Run: headless pygame with SDL's dummy video driver; simulated clock (each Clock.tick advances the game by its frame time, no real sleeping); random seed 0; keys injected as events and as key.get_pressed() state; no mouse input.
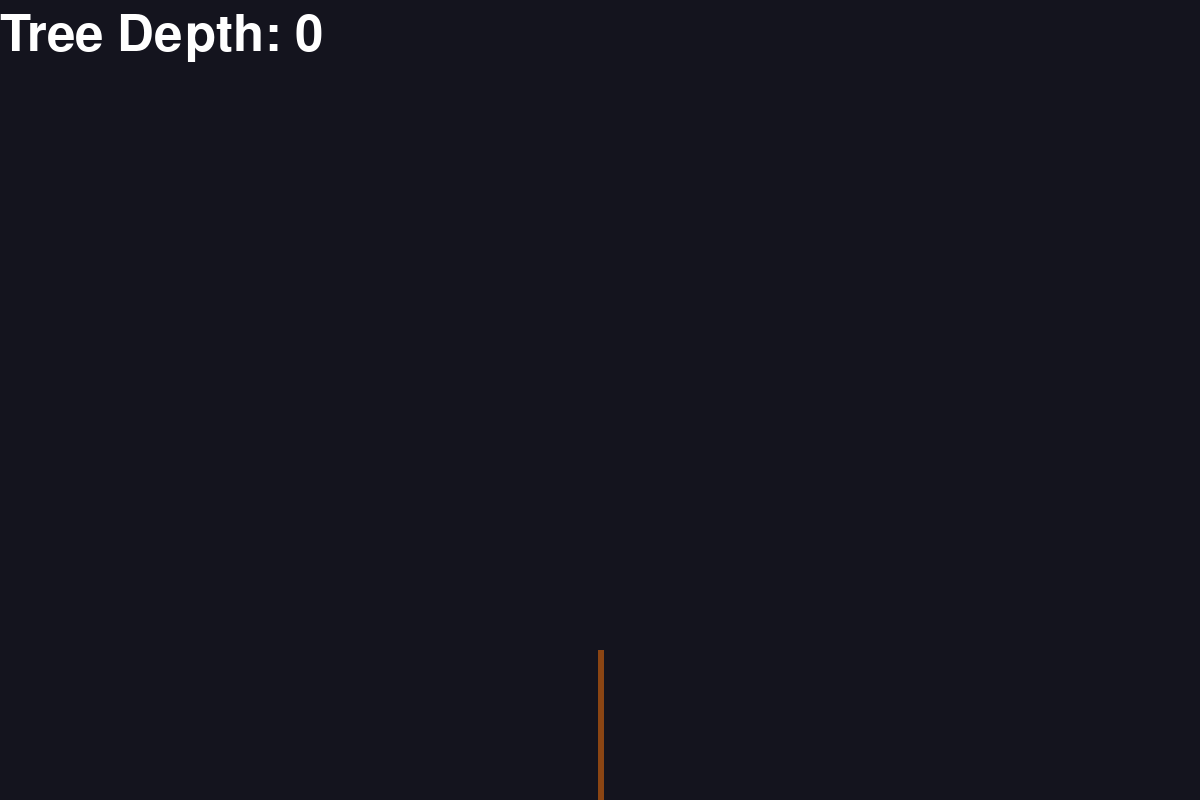
Frame 1 of 4 · flips 1–60 · no input
Frame 2 of 4 · flips 61–180 · tapped SPACE, RETURN · held RIGHT (→), D · screen unchanged from frame 1, image omitted
Frame 3 of 4 · flips 181–300 · held DOWN (↓), S · screen unchanged from frame 2, image omitted
Frame 4 of 4 · flips 301–420 · held LEFT (←), A, UP (↑), W · screen unchanged from frame 3, image omitted

The pygame program that drew these frames:

import pygame
import sys
import math
from random import choice, randint

# Screen Configuration
SCREEN_WIDTH = 1200
SCREEN_HEIGHT = 800
SCREEN_TITLE = "Dynamic Fractal Tree"

# Colors
BACKGROUND = (20, 20, 30)
BRANCH_COLOR = (255, 255, 255)
BRANCH_BASE_COLOR = (139, 69, 19)  # Brown for the base
LEAF_COLOR = (25, 255, 25)

AUTUMN_LEAF_COLORS = [
    (210, 105, 30),    # Burnt Orange
    (255, 140, 0),     # Dark Orange
    (184, 134, 11),    # Dark Goldenrod
    (139, 69, 19),     # Saddle Brown
    (218, 165, 32),    # Goldenrod
    (244, 164, 96),    # Sandy Brown
    (205, 92, 92),     # Indian Red
    (188, 143, 143),   # Rosy Brown
    (160, 82, 45),     # Sienna
    (165, 42, 42),     # Brown
    (222, 184, 135),   # Burlywood
    (245, 222, 179),   # Wheat
    (255, 228, 181),   # Moccasin
    (255, 160, 122),   # Light Salmon
    (233, 150, 122)    # Dark Salmon
]


class Branch:
    def __init__(self, start_point, length, angle, depth, trunk=False):
        """
        Initialize a branch with its properties

        :param start_point: (x, y) coordinates of branch start
        :param length: length of the branch
        :param angle: angle of the branch from vertical
        :param depth: recursion depth of the branch
        """

        self.start_point = start_point
        self.length = length
        self.angle = angle
        self.depth = depth

        end_x: float
        end_y: float
        
        end_x = start_point[0] + length * math.sin(angle)
        end_y = start_point[1] - length * math.cos(angle)

        self.end_point = (end_x, end_y)

        # Optional: Store child branches
        self.left_branch = None
        self.right_branch = None

    def draw(self, screen):
        """
        Draw the branch on the screen

        :param screen: Pygame screen surface
        """
        color = BRANCH_BASE_COLOR
        
        pygame.draw.line(screen, color, self.start_point, self.end_point, max(1, int(6 - self.depth)))
        if self.is_leaf() and self.depth > 4:
            if self.depth > 6:
                # seed(str(self.end_point))
                color = choice(AUTUMN_LEAF_COLORS)
            else:
                color = LEAF_COLOR
            leaf_size = 7
            leaf_size = randint(7, 13)

            pygame.draw.circle(screen, color, self.end_point, leaf_size)

        # Recursively draw child branches
        if self.left_branch:
            self.left_branch.draw(screen)
        if self.right_branch:
            self.right_branch.draw(screen)

    def is_leaf(self) -> bool:
        return not (self.right_branch and self.left_branch)

    def grow_branches(self, left_angle_delta=math.pi/6, right_angle_delta=math.pi/4):
        """
        Create child branches

        :param left_angle_delta: angle for left branch
        :param right_angle_delta: angle for right branch
        """
        # Only grow if not already grown and depth is not too high
        if not self.left_branch:
            # Create left branch
            left_length = self.length * 0.85
            left_angle = self.angle - left_angle_delta
            self.left_branch = Branch(
                self.end_point,
                left_length,
                left_angle,
                self.depth + 1
            )

        if not self.right_branch:
            # Create right branch
            right_length = self.length * 0.85
            right_angle = self.angle + right_angle_delta
            self.right_branch = Branch(
                self.end_point,
                right_length,
                right_angle,
                self.depth + 1
            )

    def prune_branches(self):
        """
        Remove child branches
        """
        self.left_branch = None
        self.right_branch = None

    def get_max_depth(self):
        """
        Recursively find the maximum depth of the tree

        :return: Maximum depth of the tree
        """
        max_depth = self.depth

        if self.left_branch:
            max_depth = max(max_depth, self.left_branch.get_max_depth())

        if self.right_branch:
            max_depth = max(max_depth, self.right_branch.get_max_depth())

        return max_depth

class FractalTreeGame:
    def __init__(self):
        pygame.init()
        self.screen = pygame.display.set_mode((SCREEN_WIDTH, SCREEN_HEIGHT))
        pygame.display.set_caption(SCREEN_TITLE)
        self.clock = pygame.time.Clock()

        # Create initial tree trunk
        self.trunk = Branch(
            (SCREEN_WIDTH // 2, SCREEN_HEIGHT),
            150,
            0,
            0,
            trunk=True
        )

        self.font = pygame.font.Font(None, 75)

    def run(self):
        while True:
            if self.handle_events() or self.trunk.get_max_depth() == 0:
                self.draw()
            self.clock.tick(60)

    def handle_events(self):
        for event in pygame.event.get():
            if event.type == pygame.QUIT:
                pygame.quit()
                sys.exit()

            # Keyboard controls
            if event.type == pygame.KEYDOWN:
                if event.key == pygame.K_SPACE:
                    # Grow branches when spacebar is pressed
                    self.grow(self.trunk)

                if event.key == pygame.K_BACKSPACE:
                    # Prune branches when backspace is pressed
                    self.prune(self.trunk)
                return True
            return False
        return False

    def grow(self, branch):
        """
        Recursively grow branches
        """
        if branch.left_branch:
            self.grow(branch.left_branch)
        if branch.right_branch:
            self.grow(branch.right_branch)

        if not branch.right_branch and not branch.left_branch:
            branch.grow_branches()

    def prune(self, branch):
        """
        Recursively prune branches
        """
        if branch.left_branch:
            if branch.left_branch.is_leaf():
                branch.prune_branches()
            else:
                self.prune(branch.left_branch)
        if branch.right_branch:
            if branch.right_branch.is_leaf():
                branch.prune_branches()
            else:
                self.prune(branch.right_branch)

    def draw_tree_depth(self):
        """
        Draw the current maximum depth of the tree in the top right corner
        """
        # Calculate the maximum depth
        max_depth = self.trunk.get_max_depth()

        # Render the depth text
        depth_text = f"Tree Depth: {max_depth}"
        text_surface = self.font.render(depth_text, True, (255, 255, 255))

        # Get the size of the text
        text_width = text_surface.get_width()
        text_height = text_surface.get_height()

        # Position in top right corner with a small margin
        position = (
            0,  # 10 pixel margin from right
            10  # 10 pixel margin from top
        )

        # Draw the text
        self.screen.blit(text_surface, position)

    def draw(self):
        # Clear screen
        self.screen.fill(BACKGROUND)

        # Draw the tree
        self.trunk.draw(self.screen)

        self.draw_tree_depth()

        # Update display
        pygame.display.flip()

def main():
    game = FractalTreeGame()
    game.run()

if __name__ == "__main__":
    main()
